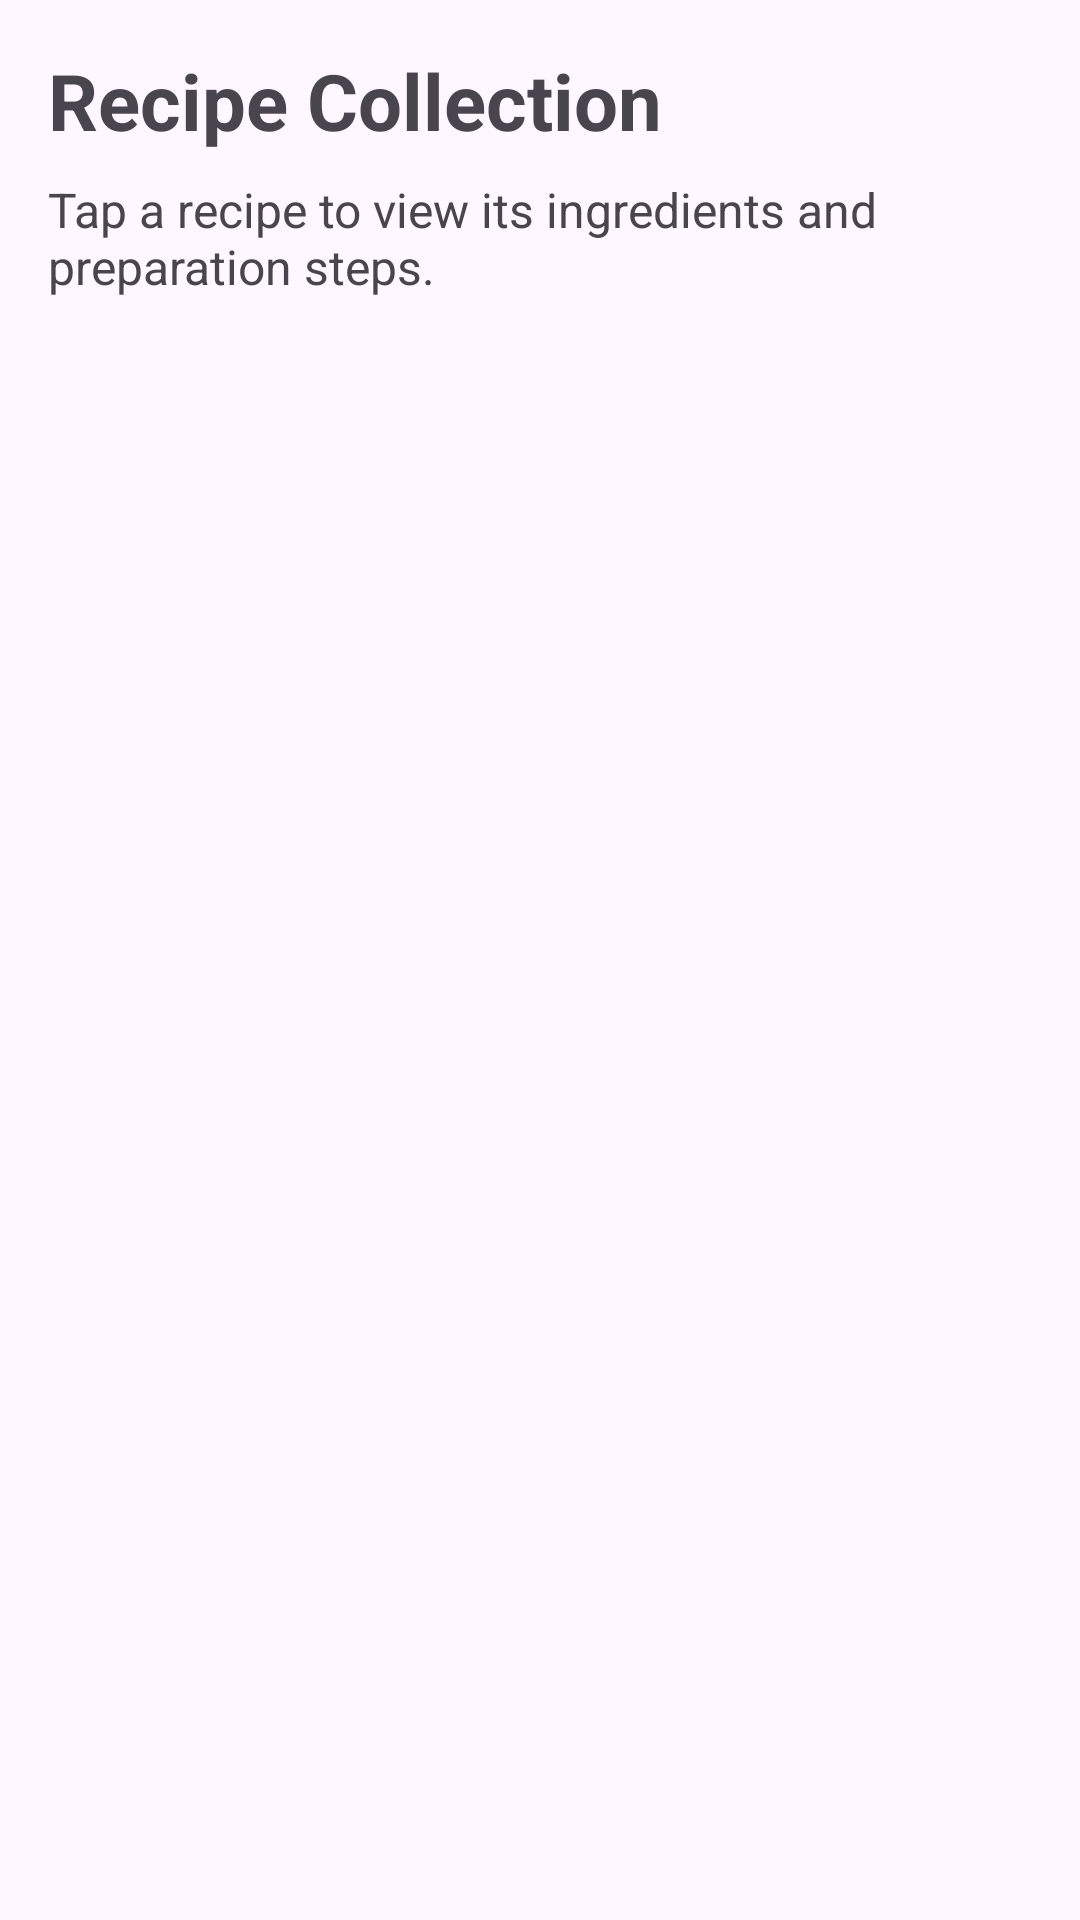

Write the Android layout XML for this screen, with the resource values it uses.
<!-- AndroidManifest.xml: application theme Theme.SmartPantryManager1 -->
<!-- res/layout/activity_all_recipes.xml -->
<?xml version="1.0" encoding="utf-8"?>
<LinearLayout xmlns:android="http://schemas.android.com/apk/res/android"
    android:layout_width="match_parent"
    android:layout_height="match_parent"
    android:orientation="vertical"
    android:padding="16dp">

    <TextView
        android:layout_width="match_parent"
        android:layout_height="wrap_content"
        android:text="Recipe Collection"
        android:textSize="26sp"
        android:textStyle="bold"
        android:layout_marginBottom="8dp" />

    <TextView
        android:layout_width="match_parent"
        android:layout_height="wrap_content"
        android:text="Tap a recipe to view its ingredients and preparation steps."
        android:textSize="16sp"
        android:layout_marginBottom="16dp" />

    <ListView
        android:id="@+id/listViewAllRecipes"
        android:layout_width="match_parent"
        android:layout_height="0dp"
        android:layout_weight="1" />

</LinearLayout>
<!-- resources referenced by this layout -->
<resources>
  <style name="Theme.SmartPantryManager1" parent="Base.Theme.SmartPantryManager1" />
  <style name="Base.Theme.SmartPantryManager1" parent="Theme.Material3.DayNight.NoActionBar">
          
          
      </style>
</resources>
